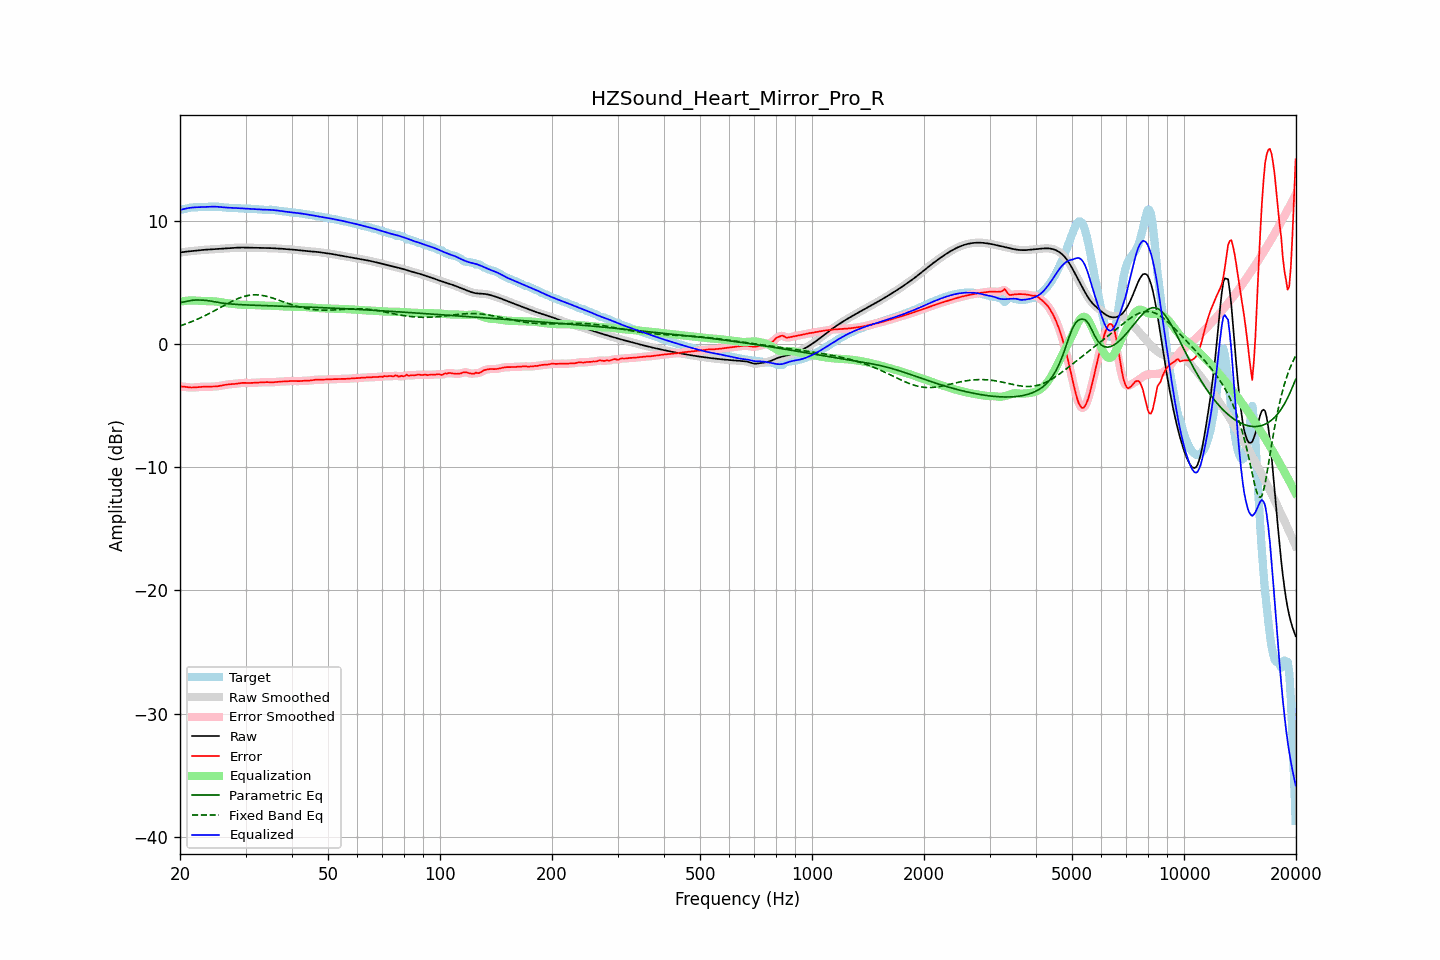

Values plotted in this chart, from the file beside it:
frequency, raw, error, smoothed, error_smoothed, equalization, parametric_eq, fixed_band_eq, equalized_raw, equalized_smoothed, target
20.00, 7.42, -3.45, 7.42, -3.45, 3.44, 3.35, 1.47, 10.86, 10.86, 10.88
20.20, 7.44, -3.46, 7.44, -3.46, 3.46, 3.38, 1.51, 10.90, 10.90, 10.90
20.40, 7.46, -3.47, 7.46, -3.47, 3.48, 3.40, 1.55, 10.94, 10.94, 10.93
20.61, 7.48, -3.48, 7.48, -3.48, 3.49, 3.43, 1.60, 10.97, 10.97, 10.96
20.81, 7.49, -3.50, 7.49, -3.50, 3.51, 3.46, 1.65, 11.00, 11.00, 10.99
21.02, 7.51, -3.52, 7.51, -3.52, 3.52, 3.48, 1.69, 11.02, 11.02, 11.02
21.23, 7.52, -3.53, 7.52, -3.53, 3.52, 3.51, 1.74, 11.04, 11.04, 11.05
21.44, 7.53, -3.54, 7.53, -3.54, 3.53, 3.53, 1.80, 11.06, 11.06, 11.07
21.66, 7.55, -3.54, 7.55, -3.54, 3.53, 3.55, 1.85, 11.07, 11.07, 11.08
21.87, 7.56, -3.53, 7.56, -3.53, 3.53, 3.56, 1.90, 11.09, 11.09, 11.09
22.09, 7.57, -3.52, 7.57, -3.52, 3.52, 3.57, 1.96, 11.09, 11.09, 11.09
22.31, 7.59, -3.51, 7.59, -3.51, 3.51, 3.57, 2.02, 11.10, 11.10, 11.09
22.54, 7.60, -3.49, 7.60, -3.49, 3.50, 3.57, 2.07, 11.10, 11.10, 11.10
22.76, 7.62, -3.48, 7.62, -3.48, 3.49, 3.56, 2.14, 11.11, 11.11, 11.10
22.99, 7.63, -3.48, 7.63, -3.48, 3.48, 3.56, 2.20, 11.11, 11.11, 11.11
23.22, 7.64, -3.48, 7.64, -3.48, 3.48, 3.55, 2.26, 11.12, 11.12, 11.12
23.45, 7.65, -3.48, 7.65, -3.48, 3.48, 3.54, 2.32, 11.12, 11.12, 11.12
23.69, 7.66, -3.48, 7.66, -3.48, 3.47, 3.52, 2.39, 11.13, 11.13, 11.13
23.92, 7.66, -3.48, 7.66, -3.47, 3.47, 3.50, 2.46, 11.14, 11.14, 11.14
24.16, 7.67, -3.47, 7.67, -3.47, 3.47, 3.48, 2.53, 11.14, 11.14, 11.14
24.40, 7.68, -3.47, 7.68, -3.47, 3.47, 3.46, 2.59, 11.14, 11.14, 11.14
24.65, 7.68, -3.46, 7.68, -3.46, 3.46, 3.43, 2.67, 11.14, 11.14, 11.15
24.89, 7.69, -3.45, 7.69, -3.45, 3.45, 3.41, 2.74, 11.14, 11.14, 11.14
25.14, 7.70, -3.44, 7.70, -3.44, 3.43, 3.38, 2.81, 11.14, 11.14, 11.14
25.39, 7.71, -3.42, 7.71, -3.42, 3.42, 3.36, 2.88, 11.13, 11.13, 11.13
25.65, 7.72, -3.40, 7.72, -3.40, 3.39, 3.34, 2.95, 11.12, 11.12, 11.12
25.91, 7.73, -3.38, 7.73, -3.37, 3.37, 3.32, 3.02, 11.10, 11.10, 11.11
26.16, 7.74, -3.35, 7.74, -3.35, 3.35, 3.31, 3.10, 11.09, 11.09, 11.09
26.43, 7.75, -3.32, 7.75, -3.32, 3.33, 3.29, 3.17, 11.08, 11.08, 11.07
26.69, 7.76, -3.30, 7.76, -3.30, 3.31, 3.27, 3.24, 11.07, 11.07, 11.06
26.96, 7.77, -3.28, 7.77, -3.28, 3.29, 3.26, 3.31, 11.06, 11.06, 11.05
27.23, 7.78, -3.27, 7.78, -3.27, 3.28, 3.25, 3.37, 11.05, 11.05, 11.05
27.50, 7.78, -3.27, 7.78, -3.26, 3.26, 3.24, 3.44, 11.05, 11.05, 11.05
27.77, 7.79, -3.26, 7.79, -3.26, 3.25, 3.23, 3.51, 11.04, 11.04, 11.05
28.05, 7.80, -3.25, 7.80, -3.24, 3.23, 3.22, 3.57, 11.04, 11.04, 11.05
28.33, 7.81, -3.23, 7.81, -3.23, 3.22, 3.21, 3.62, 11.03, 11.03, 11.04
28.62, 7.82, -3.21, 7.82, -3.21, 3.21, 3.20, 3.68, 11.02, 11.02, 11.03
28.90, 7.82, -3.19, 7.82, -3.19, 3.19, 3.19, 3.73, 11.02, 11.02, 11.01
29.19, 7.82, -3.17, 7.82, -3.17, 3.18, 3.19, 3.78, 11.01, 11.01, 11.00
29.48, 7.82, -3.16, 7.82, -3.16, 3.18, 3.18, 3.82, 11.00, 11.00, 10.99
29.78, 7.82, -3.16, 7.82, -3.16, 3.17, 3.17, 3.86, 10.99, 10.99, 10.98
30.08, 7.82, -3.17, 7.82, -3.17, 3.17, 3.17, 3.89, 10.98, 10.98, 10.98
30.38, 7.81, -3.17, 7.81, -3.17, 3.16, 3.16, 3.92, 10.98, 10.98, 10.98
30.68, 7.81, -3.17, 7.81, -3.17, 3.16, 3.15, 3.95, 10.97, 10.97, 10.98
30.99, 7.80, -3.17, 7.81, -3.17, 3.16, 3.15, 3.97, 10.97, 10.97, 10.97
31.30, 7.80, -3.16, 7.80, -3.16, 3.16, 3.14, 3.98, 10.96, 10.96, 10.96
31.61, 7.80, -3.15, 7.80, -3.15, 3.16, 3.14, 3.99, 10.96, 10.96, 10.95
31.93, 7.80, -3.15, 7.80, -3.15, 3.15, 3.13, 3.99, 10.95, 10.95, 10.94
32.24, 7.79, -3.14, 7.79, -3.14, 3.14, 3.13, 3.98, 10.93, 10.93, 10.94
32.57, 7.79, -3.14, 7.79, -3.14, 3.13, 3.13, 3.97, 10.92, 10.92, 10.93
32.89, 7.79, -3.13, 7.79, -3.13, 3.12, 3.12, 3.96, 10.91, 10.91, 10.92
33.22, 7.79, -3.12, 7.79, -3.11, 3.12, 3.12, 3.94, 10.90, 10.90, 10.90
33.55, 7.79, -3.10, 7.79, -3.10, 3.11, 3.11, 3.92, 10.90, 10.90, 10.89
33.89, 7.78, -3.10, 7.78, -3.10, 3.11, 3.11, 3.89, 10.90, 10.90, 10.88
34.23, 7.78, -3.10, 7.78, -3.10, 3.11, 3.10, 3.86, 10.89, 10.89, 10.88
34.57, 7.78, -3.11, 7.78, -3.11, 3.11, 3.10, 3.83, 10.89, 10.89, 10.89
34.92, 7.78, -3.11, 7.78, -3.11, 3.11, 3.10, 3.79, 10.88, 10.88, 10.89
35.27, 7.77, -3.12, 7.77, -3.12, 3.10, 3.09, 3.75, 10.88, 10.88, 10.89
35.62, 7.77, -3.11, 7.77, -3.11, 3.10, 3.09, 3.71, 10.86, 10.86, 10.88
35.97, 7.76, -3.10, 7.76, -3.10, 3.09, 3.08, 3.66, 10.85, 10.85, 10.86
... 635 more rows
